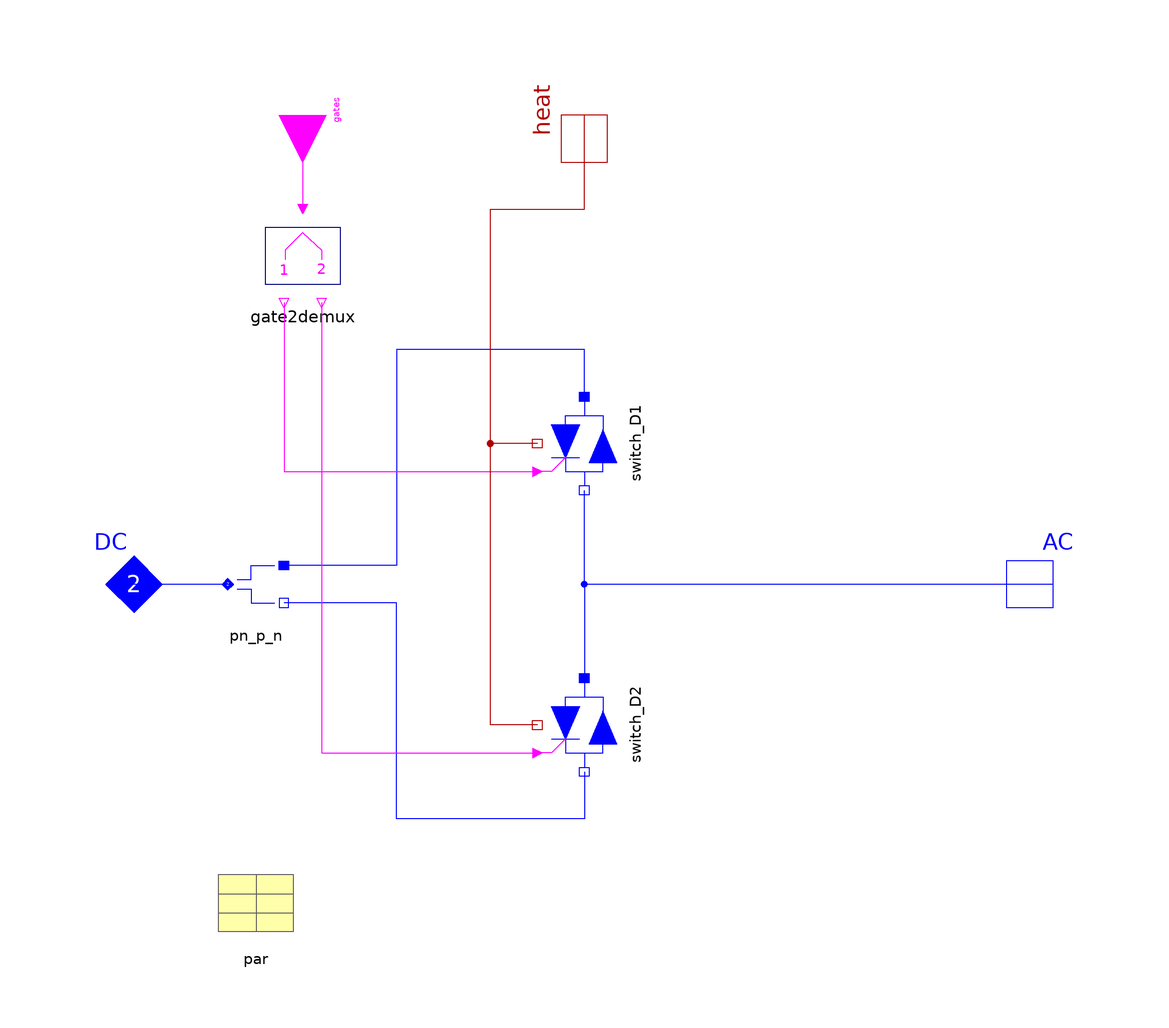

This picture is the connection diagram that the Modelica source below describes through its graphical annotations.

model SwitchModule "Switch module"
  extends Partials.AC1_DC_base;

/*replaceable package SCpackage=Semiconductors.Ideal "SC package"
  annotation (choices(
  choice(redeclare package SCpackage=Spot.Semiconductors.Ideal "ideal"),
  choice(redeclare package SCpackage=Spot.Semiconductors.Custom "custom")));*/
  package SCpackage=Ideal "SC package";
  parameter SCpackage.SCparameter par "SC parameters"
    annotation (Placement(transformation(extent={{-80,-80},{-60,-60}}, rotation
            =0)));
  Modelica.Blocks.Interfaces.BooleanInput[2] gates "gate-pair p and n"
    annotation (Placement(transformation(
          origin={-60,100},
          extent={{-10,-10},{10,10}},
          rotation=270)));
  Blocks.Multiplex.Gate2demux gate2demux(final n=1)
    annotation (Placement(transformation(extent={{-70,60},{-50,80}}, rotation=0)));
  AC1_DC.Nodes.Electric_pn_p_n pn_p_n
    annotation (Placement(transformation(extent={{-80,-10},{-60,10}}, rotation=
              0)));
  SCpackage.SCswitch_Diode switch_D1(final par=par)
      "switch + reverse diode DC_p"
    annotation (Placement(transformation(
          origin={0,30},
          extent={{-10,10},{10,-10}},
          rotation=270)));
  SCpackage.SCswitch_Diode switch_D2(final par=par)
      "switch + reverse diode DC_n"
    annotation (Placement(transformation(
          origin={0,-30},
          extent={{-10,10},{10,-10}},
          rotation=270)));

equation
  connect(AC, switch_D1.term_n) annotation (Line(points={{100,0},{-6.12323e-16,
            0},{-6.12323e-16,20}}, color={0,0,255}));
  connect(switch_D1.term_p, pn_p_n.term_p) annotation (Line(points={{
            6.12323e-16,40},{0,40},{0,50},{-40,50},{-40,4},{-64,4}}, color={0,0,
            255}));
  connect(AC, switch_D2.term_p) annotation (Line(points={{100,0},{6.12323e-16,0},
            {6.12323e-16,-20}}, color={0,0,255}));
  connect(switch_D2.term_n, pn_p_n.term_n) annotation (Line(points={{
            -6.12323e-16,-40},{0,-40},{0,-50},{-40,-50},{-40,-4},{-64,-4}},
          color={0,0,255}));
  connect(gates, gate2demux.gates) annotation (Line(points={{-60,100},{-60,80}},
          color={255,0,255}));
  connect(gate2demux.gates_1[1], switch_D1.gate) annotation (Line(points={{-64,
            60},{-64,24},{-10,24}}, color={255,0,255}));
  connect(gate2demux.gates_2[1], switch_D2.gate) annotation (Line(points={{-56,
            60},{-56,-36},{-10,-36}}, color={255,0,255}));
  connect(pn_p_n.term_pn, DC)
      annotation (Line(points={{-76,0},{-100,0}}, color={0,0,255}));
  connect(switch_D1.heat, heat)   annotation (Line(points={{-10,30},{-20,30},{
            -20,80},{0,80},{0,100}}, color={176,0,0}));
  connect(switch_D2.heat, heat)   annotation (Line(points={{-10,-30},{-20,-30},
            {-20,80},{0,80},{0,100}}, color={176,0,0}));
  annotation (defaultComponentName = "switchMod1",
    Window(
      x=
0.45, y=
0.01, width=
    0.44,
      height=
     0.65),
    Documentation(
          info="<html>
<p>Switch-module for controlled DC-AC inverters.</p>
<p>Gates:
<pre>  true=on, false=off.</pre></p>
<p>In order to avoid short circuit of the DC-side, the gate control of this module has to guarantee
<pre>
  (gates[1] and gates[2]) = false
</pre>
for all times.</p>
</html>
"), Icon(coordinateSystem(
          preserveAspectRatio=false,
          extent={{-100,-100},{100,100}},
          grid={2,2}), graphics={
          Line(points={{30,46},{30,-48}}, color={0,0,255}),
          Line(points={{30,-34},{16,-46}}, color={255,0,255}),
          Line(points={{-30,-48},{-30,46}}, color={0,0,255}),
          Line(points={{-40,-14},{-20,-14}}, color={0,0,255}),
          Line(points={{-40,34},{-20,34}}, color={0,0,255}),
          Line(points={{20,14},{40,14}}, color={0,0,255}),
          Line(points={{20,-34},{40,-34}}, color={0,0,255}),
          Line(points={{-30,0},{80,0}}, color={0,0,255}),
          Polygon(
            points={{20,34},{30,14},{40,34},{20,34}},
            lineColor={0,0,255},
            fillColor={0,0,255},
            fillPattern=FillPattern.Solid),
          Polygon(
            points={{-40,14},{-30,34},{-20,14},{-40,14}},
            lineColor={0,0,255},
            fillColor={0,0,255},
            fillPattern=FillPattern.Solid),
          Polygon(
            points={{20,-14},{30,-34},{40,-14},{20,-14}},
            lineColor={0,0,255},
            fillColor={0,0,255},
            fillPattern=FillPattern.Solid),
          Polygon(
            points={{-40,-34},{-30,-14},{-20,-34},{-40,-34}},
            lineColor={0,0,255},
            fillColor={0,0,255},
            fillPattern=FillPattern.Solid),
          Line(points={{30,14},{16,2}}, color={255,0,255}),
          Line(points={{-80,10},{-60,10},{-60,46},{30,46}}, color={0,0,255}),
          Line(points={{-80,-10},{-60,-10},{-60,-48},{30,-48}}, color={0,0,255})}),
    Diagram(coordinateSystem(
          preserveAspectRatio=false,
          extent={{-100,-100},{100,100}},
          grid={2,2}), graphics));
end SwitchModule;